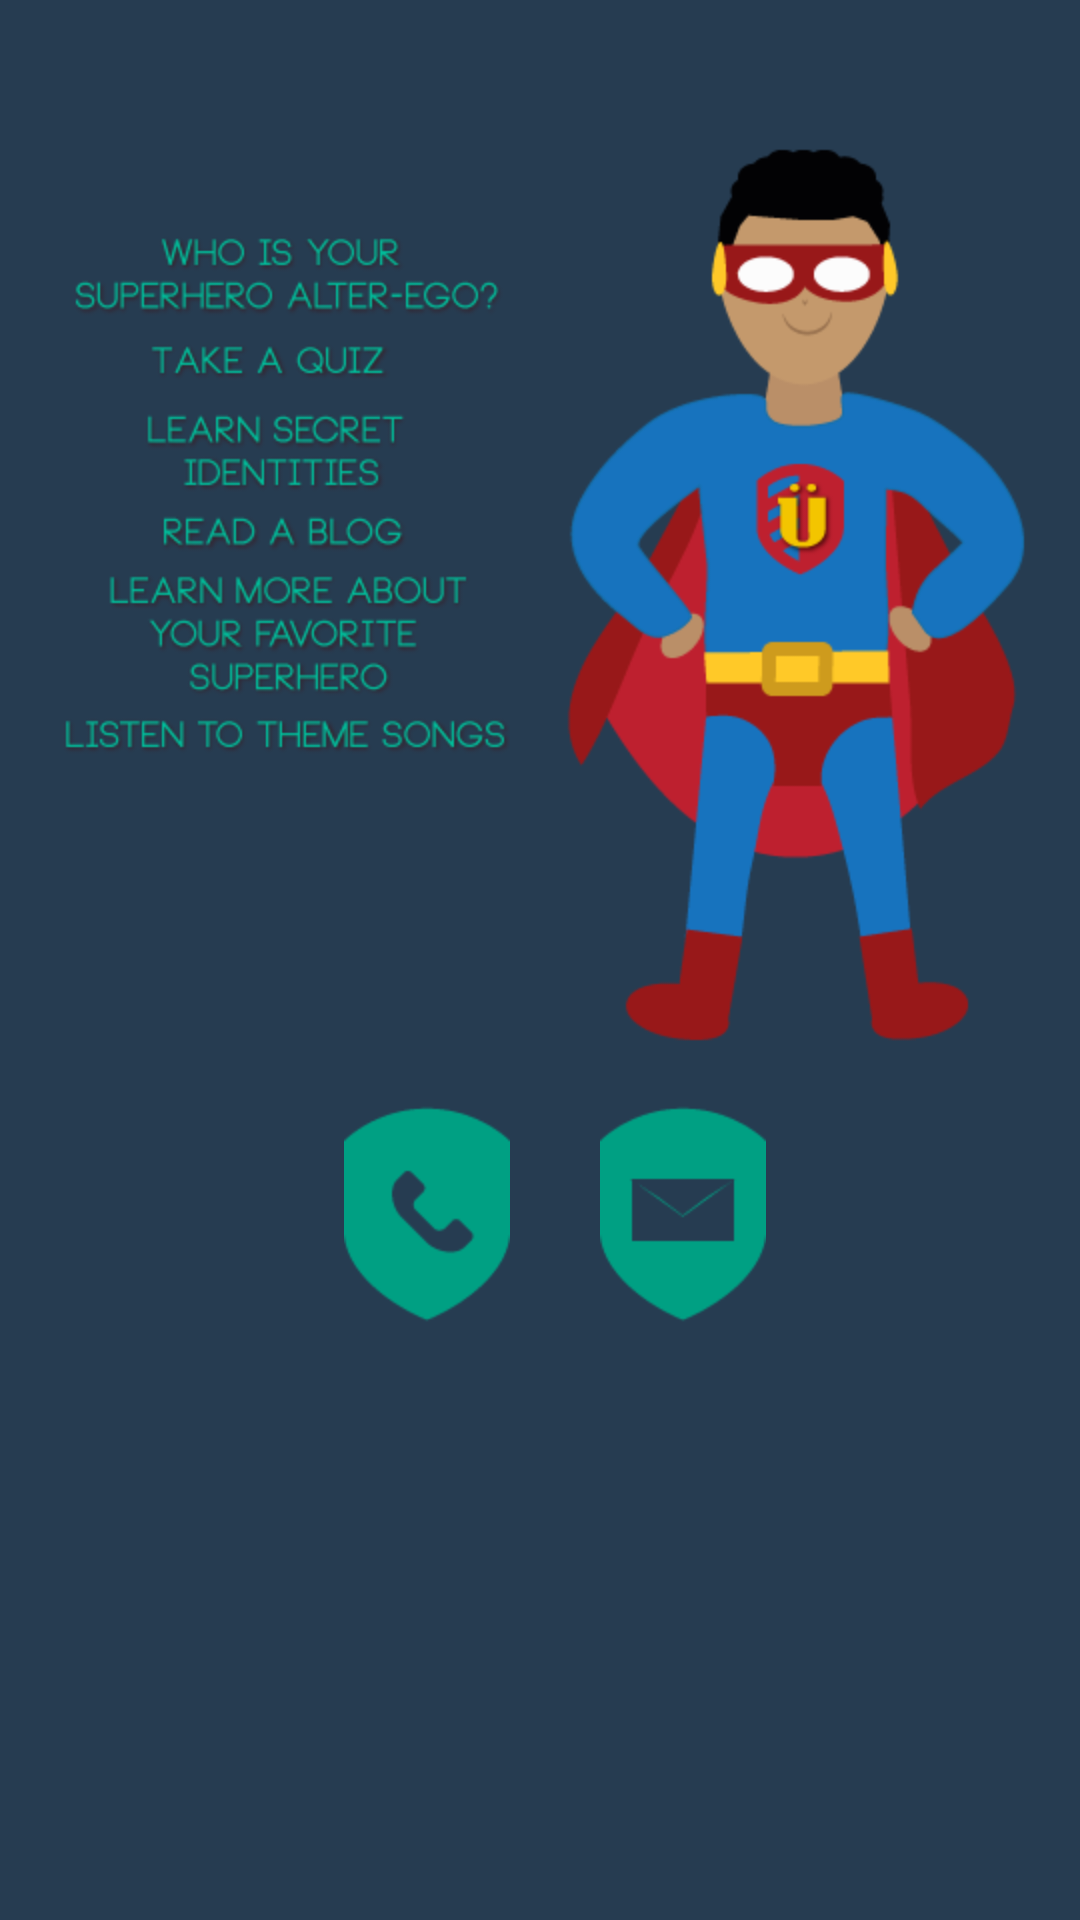

Layout XML and referenced resources for this Android screen:
<!-- AndroidManifest.xml: application theme Theme.Uberhero -->
<!-- res/layout/info.xml -->
<?xml version="1.0" encoding="utf-8"?>
<RelativeLayout xmlns:android="http://schemas.android.com/apk/res/android"
    android:layout_width="match_parent"
    android:layout_height="match_parent"
    android:background="#263c51"
    android:orientation="vertical" >

    <ImageView
        android:id="@+id/ubermanImage"
        android:layout_width="wrap_content"
        android:layout_height="wrap_content"
        android:layout_alignParentRight="true"
        android:layout_alignParentTop="true"
        android:layout_marginRight="18dp"
        android:layout_marginTop="48dp"
        android:src="@drawable/uberman2x" />

    <ImageButton
        android:id="@+id/phonebttn"
        android:layout_width="wrap_content"
        android:layout_height="wrap_content"
        android:layout_alignRight="@+id/textImage"
        android:layout_below="@+id/ubermanImage"
        android:layout_marginTop="21dp"
        android:background="@null"
        android:src="@drawable/phone" />

    <ImageButton
        android:id="@+id/mailbttn"
        android:layout_width="wrap_content"
        android:layout_height="wrap_content"
        android:layout_alignLeft="@+id/ubermanImage"
        android:layout_alignTop="@+id/phonebttn"
        android:layout_marginLeft="12dp"
        android:background="@null"
        android:src="@drawable/mail" />

    <ImageView
        android:id="@+id/textImage"
        android:layout_width="wrap_content"
        android:layout_height="wrap_content"
        android:layout_alignTop="@+id/ubermanImage"
        android:layout_marginRight="18dp"
        android:layout_marginTop="27dp"
        android:layout_toLeftOf="@+id/ubermanImage"
        android:src="@drawable/about" />

</RelativeLayout>
<!-- resources referenced by this layout -->
<resources>
  <!-- drawable selectable_background_uberhero (drawable) -->
  <?xml version="1.0" encoding="utf-8"?>
  <selector xmlns:android="http://schemas.android.com/apk/res/android"
          android:exitFadeDuration="@android:integer/config_mediumAnimTime" >
      <item android:state_pressed="false" android:state_focused="true" android:drawable="@drawable/list_focused_uberhero" />
      <item android:state_pressed="true" android:drawable="@drawable/list_pressed_uberhero" />
      <item android:drawable="@android:color/transparent" />
  </selector>
  <style name="PopupMenu.Uberhero" parent="@android:style/Widget.Holo.Light.ListPopupWindow">
          <item name="android:popupBackground">@drawable/menu_dropdown_panel_uberhero</item>	
      </style>
  <style name="DropDownListView.Uberhero" parent="@android:style/Widget.Holo.Light.ListView.DropDown">
          <item name="android:listSelector">@drawable/selectable_background_uberhero</item>
      </style>
  <style name="ActionBarTabStyle.Uberhero" parent="@android:style/Widget.Holo.Light.ActionBar.TabView">
          <item name="android:background">@drawable/tab_indicator_ab_uberhero</item>
      </style>
  <style name="DropDownNav.Uberhero" parent="@android:style/Widget.Holo.Light.Spinner">
          <item name="android:background">@drawable/spinner_background_ab_uberhero</item>
          <item name="android:popupBackground">@drawable/menu_dropdown_panel_uberhero</item>
          <item name="android:dropDownSelector">@drawable/selectable_background_uberhero</item>
      </style>
  <style name="ActionBar.Solid.Uberhero" parent="@android:style/Widget.Holo.Light.ActionBar.Solid">
          <item name="android:background">@drawable/ab_background_textured_uberhero</item>
          <item name="android:backgroundStacked">@drawable/ab_stacked_solid_uberhero</item>
          <item name="android:backgroundSplit">@drawable/ab_background_textured_uberhero</item>
          <item name="android:progressBarStyle">@style/ProgressBar.Uberhero</item>
      </style>
  <style name="ActionButton.CloseMode.Uberhero" parent="@android:style/Widget.Holo.Light.ActionButton.CloseMode">
          <item name="android:background">@drawable/btn_cab_done_uberhero</item>
      </style>
  <!-- drawable spinner_background_ab_uberhero (drawable) -->
  <?xml version="1.0" encoding="utf-8"?>
  <selector xmlns:android="http://schemas.android.com/apk/res/android">
      <item android:state_enabled="false"
          android:drawable="@drawable/spinner_ab_disabled_uberhero" />
      <item android:state_pressed="true"
          android:drawable="@drawable/spinner_ab_pressed_uberhero" />
      <item android:state_pressed="false" android:state_focused="true"
          android:drawable="@drawable/spinner_ab_focused_uberhero" />
      <item android:drawable="@drawable/spinner_ab_default_uberhero" />
  </selector>
  <!-- drawable ab_background_textured_uberhero (drawable) -->
  <?xml version="1.0" encoding="utf-8"?>
  <bitmap xmlns:android="http://schemas.android.com/apk/res/android"
      android:src="@drawable/ab_texture_tile_uberhero"
      android:tileMode="repeat" />
  <style name="ProgressBar.Uberhero" parent="@android:style/Widget.Holo.Light.ProgressBar.Horizontal">
          <item name="android:progressDrawable">@drawable/progress_horizontal_uberhero</item>
      </style>
  <!-- drawable btn_cab_done_uberhero (drawable) -->
  <?xml version="1.0" encoding="utf-8"?>
  <selector xmlns:android="http://schemas.android.com/apk/res/android">
      <item android:state_pressed="true"
          android:drawable="@drawable/btn_cab_done_pressed_uberhero" />
      <item android:state_focused="true" android:state_enabled="true"
          android:drawable="@drawable/btn_cab_done_focused_uberhero" />
      <item android:state_enabled="true"
          android:drawable="@drawable/btn_cab_done_default_uberhero" />
  </selector>
</resources>
